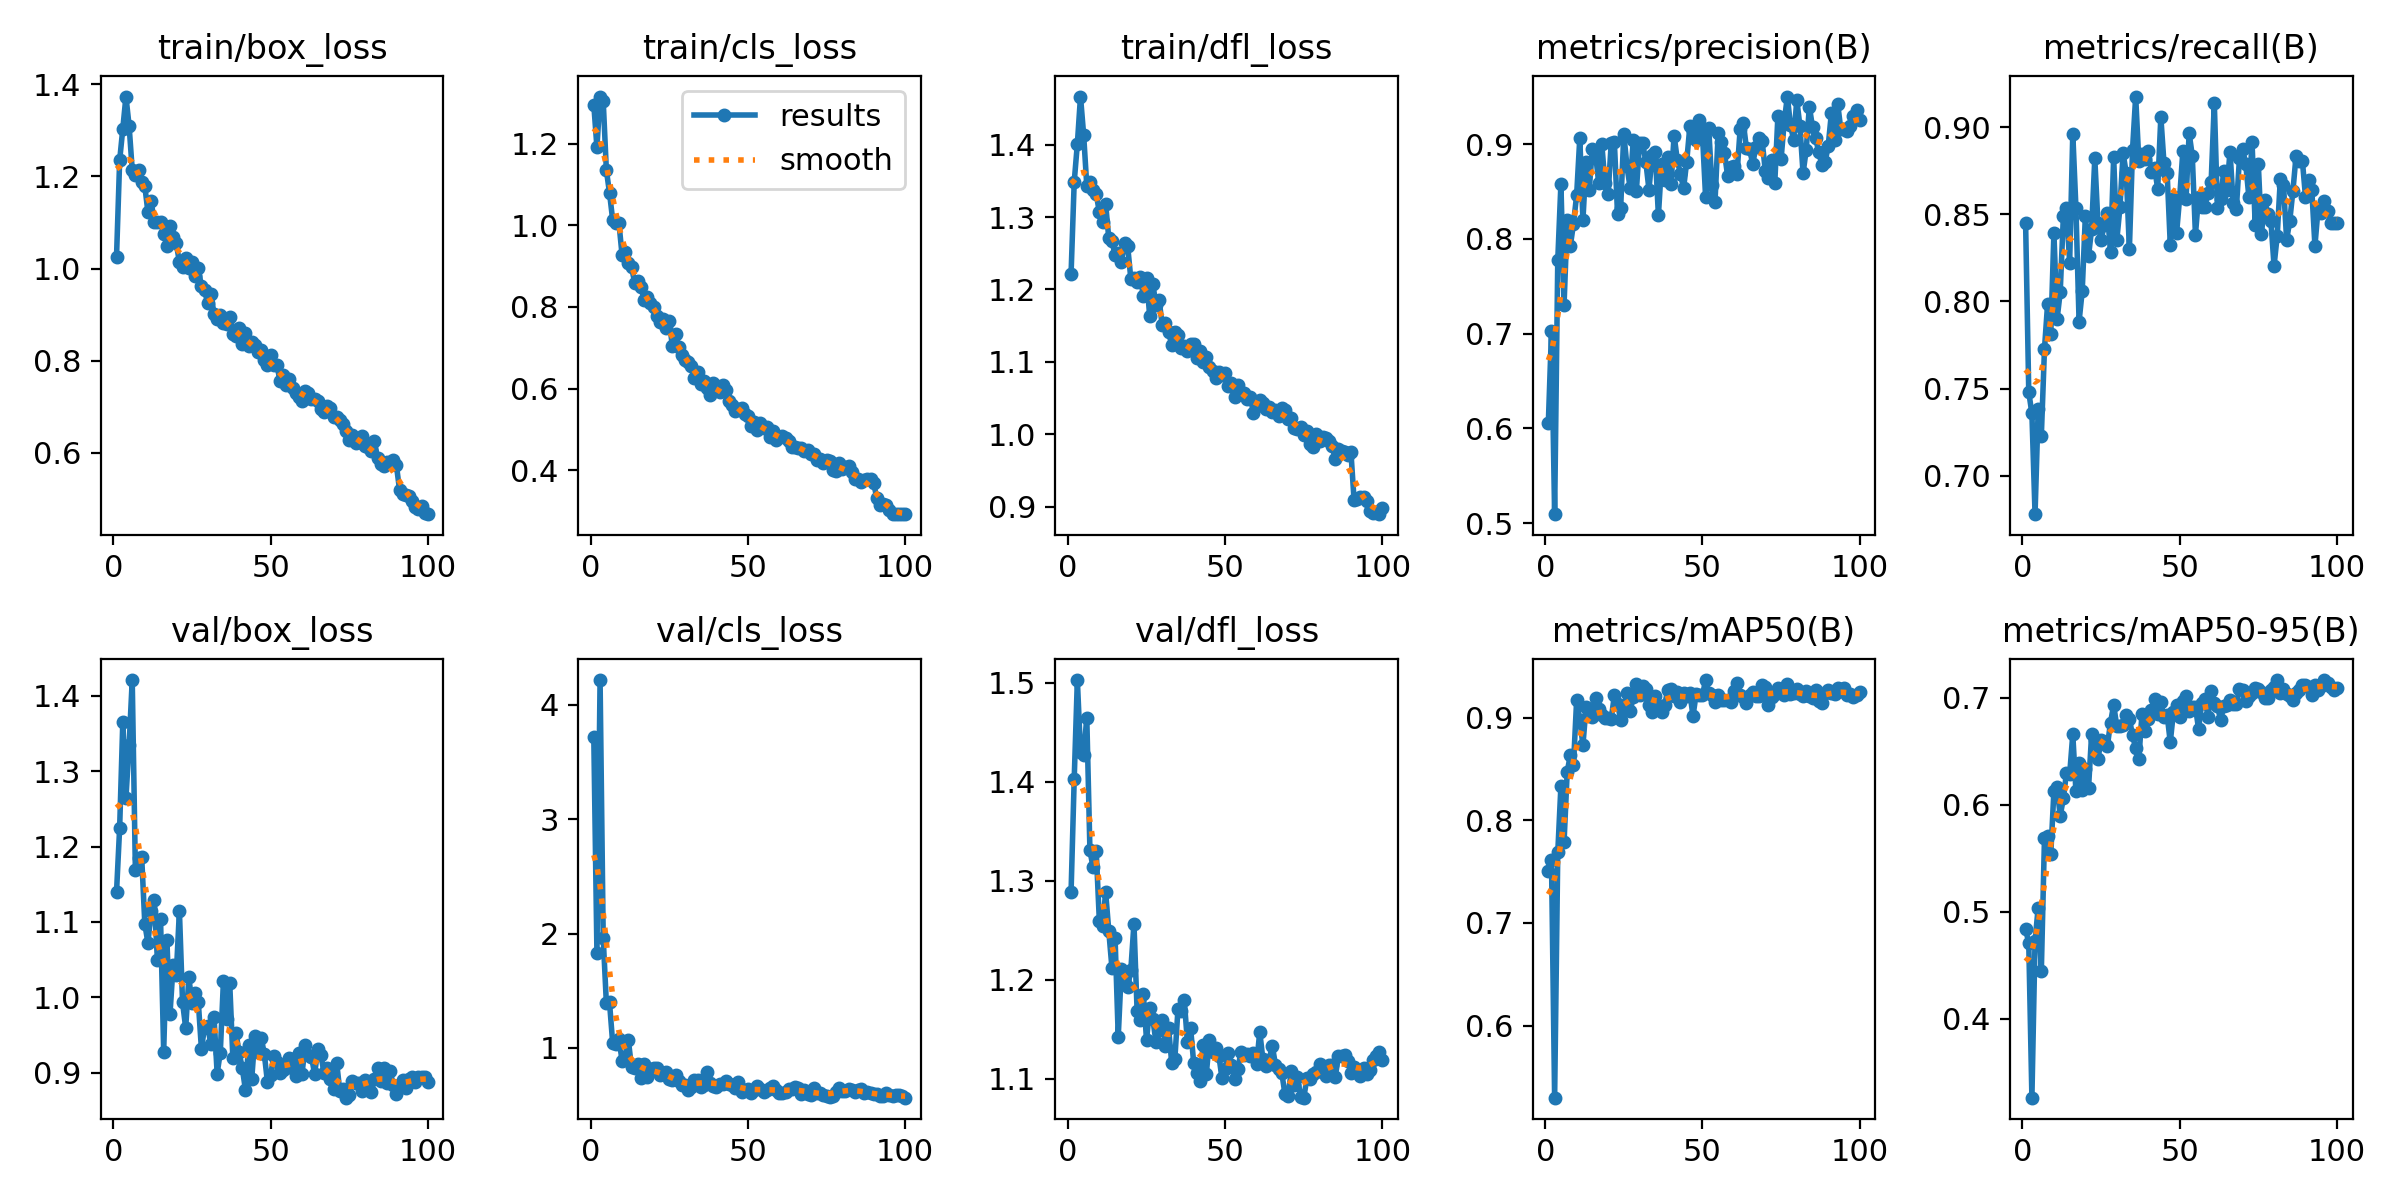

The data file committed next to this chart (first rows):
epoch, time, train/box_loss, train/cls_loss, train/dfl_loss, metrics/precision(B), metrics/recall(B), metrics/mAP50(B), metrics/mAP50-95(B), val/box_loss, val/cls_loss, val/dfl_loss, lr/pg0, lr/pg1, lr/pg2
1, 16.84, 1.025, 1.296, 1.221, 0.6055, 0.8449, 0.7508, 0.4837, 1.139, 3.723, 1.288, 0.0005489, 0.0005489, 0.0005489
2, 32.71, 1.235, 1.191, 1.348, 0.7029, 0.748, 0.7608, 0.4708, 1.225, 1.833, 1.403, 0.001094, 0.001094, 0.001094
3, 48.24, 1.304, 1.315, 1.401, 0.5095, 0.7357, 0.5297, 0.3264, 1.365, 4.217, 1.503, 0.001627, 0.001627, 0.001627
4, 63.68, 1.373, 1.304, 1.466, 0.7776, 0.6779, 0.7686, 0.4728, 1.265, 1.959, 1.43, 0.001617, 0.001617, 0.001617
5, 79.33, 1.31, 1.135, 1.414, 0.8579, 0.7381, 0.8333, 0.504, 1.335, 1.392, 1.427, 0.001601, 0.001601, 0.001601
6, 95.39, 1.214, 1.079, 1.343, 0.7305, 0.7228, 0.7787, 0.445, 1.421, 1.397, 1.465, 0.001584, 0.001584, 0.001584
7, 111.6, 1.202, 1.014, 1.349, 0.8197, 0.7729, 0.8471, 0.569, 1.169, 1.045, 1.331, 0.001568, 0.001568, 0.001568
8, 128, 1.215, 1.006, 1.337, 0.7925, 0.7988, 0.8636, 0.5712, 1.184, 1.032, 1.313, 0.001551, 0.001551, 0.001551
9, 144.6, 1.187, 1.005, 1.332, 0.8159, 0.7812, 0.8541, 0.5536, 1.187, 1.075, 1.33, 0.001535, 0.001535, 0.001535
10, 161.2, 1.179, 0.9268, 1.306, 0.8461, 0.8392, 0.917, 0.6129, 1.097, 0.8888, 1.259, 0.001518, 0.001518, 0.001518
11, 178.4, 1.122, 0.9338, 1.294, 0.9061, 0.7897, 0.8977, 0.6161, 1.072, 0.9178, 1.254, 0.001502, 0.001502, 0.001502
12, 195.2, 1.148, 0.9067, 1.318, 0.8199, 0.8053, 0.8733, 0.5896, 1.114, 1.067, 1.288, 0.001485, 0.001485, 0.001485
13, 212, 1.1, 0.8985, 1.27, 0.8815, 0.8488, 0.9107, 0.6059, 1.129, 0.8294, 1.249, 0.001469, 0.001469, 0.001469
14, 229, 1.1, 0.8588, 1.267, 0.8516, 0.8534, 0.9051, 0.63, 1.05, 0.8212, 1.212, 0.001452, 0.001452, 0.001452
15, 246.1, 1.101, 0.8626, 1.247, 0.895, 0.8223, 0.9002, 0.6282, 1.104, 0.8627, 1.242, 0.001436, 0.001436, 0.001436
16, 263.2, 1.076, 0.8488, 1.25, 0.8901, 0.8964, 0.9191, 0.6658, 0.928, 0.7387, 1.142, 0.001419, 0.001419, 0.001419
17, 280.5, 1.05, 0.8172, 1.238, 0.859, 0.8537, 0.9082, 0.6125, 1.077, 0.8575, 1.211, 0.001403, 0.001403, 0.001403
18, 297.8, 1.092, 0.8235, 1.265, 0.9002, 0.7885, 0.9029, 0.6389, 0.9776, 0.7494, 1.196, 0.001386, 0.001386, 0.001386
19, 315.2, 1.069, 0.8104, 1.26, 0.8586, 0.806, 0.8996, 0.6136, 1.042, 0.8178, 1.192, 0.00137, 0.00137, 0.00137
20, 332.7, 1.055, 0.8001, 1.215, 0.8468, 0.8491, 0.8991, 0.6333, 1.03, 0.8254, 1.21, 0.001353, 0.001353, 0.001353
21, 350.1, 1.014, 0.7784, 1.216, 0.9013, 0.8259, 0.899, 0.6151, 1.115, 0.8287, 1.257, 0.001337, 0.001337, 0.001337
22, 367.6, 1.004, 0.7624, 1.21, 0.9019, 0.8419, 0.9216, 0.6665, 0.9933, 0.7641, 1.168, 0.00132, 0.00132, 0.00132
23, 385.3, 1.022, 0.7692, 1.217, 0.8263, 0.8823, 0.9133, 0.66, 0.9594, 0.7708, 1.16, 0.001304, 0.001304, 0.001304
24, 402.7, 1.002, 0.7476, 1.191, 0.8328, 0.8449, 0.8978, 0.6426, 1.026, 0.787, 1.185, 0.001287, 0.001287, 0.001287
25, 420.5, 1.015, 0.7645, 1.216, 0.9107, 0.8353, 0.9083, 0.6605, 0.9924, 0.7289, 1.139, 0.001271, 0.001271, 0.001271
26, 438.1, 0.9835, 0.7033, 1.163, 0.8764, 0.844, 0.9239, 0.6584, 1.006, 0.72, 1.171, 0.001254, 0.001254, 0.001254
27, 455.8, 1, 0.7339, 1.208, 0.854, 0.8509, 0.906, 0.6549, 0.9943, 0.7633, 1.16, 0.001238, 0.001238, 0.001238
28, 473.4, 0.9616, 0.7029, 1.178, 0.904, 0.8284, 0.9201, 0.6768, 0.9317, 0.7117, 1.137, 0.001221, 0.001221, 0.001221
29, 491.2, 0.9526, 0.6822, 1.185, 0.8509, 0.8827, 0.9328, 0.6933, 0.9605, 0.6755, 1.149, 0.001205, 0.001205, 0.001205
30, 509.1, 0.9245, 0.6706, 1.15, 0.9014, 0.8353, 0.9222, 0.6731, 0.9616, 0.6771, 1.159, 0.001188, 0.001188, 0.001188
31, 527, 0.9457, 0.6646, 1.153, 0.9011, 0.8541, 0.9305, 0.6738, 0.9377, 0.6354, 1.133, 0.001172, 0.001172, 0.001172
32, 544.8, 0.9018, 0.6545, 1.141, 0.881, 0.885, 0.9278, 0.6747, 0.9745, 0.6619, 1.151, 0.001155, 0.001155, 0.001155
33, 562.5, 0.8902, 0.626, 1.124, 0.852, 0.8737, 0.9126, 0.6836, 0.899, 0.7176, 1.116, 0.001139, 0.001139, 0.001139
34, 580.3, 0.8999, 0.6406, 1.141, 0.888, 0.83, 0.9052, 0.68, 0.9268, 0.7158, 1.12, 0.001122, 0.001122, 0.001122
35, 598.2, 0.8819, 0.6117, 1.137, 0.8911, 0.8872, 0.9212, 0.665, 1.022, 0.6598, 1.17, 0.001106, 0.001106, 0.001106
36, 616.1, 0.8789, 0.6182, 1.119, 0.8246, 0.9176, 0.9114, 0.6525, 0.9709, 0.6796, 1.168, 0.001089, 0.001089, 0.001089
37, 634.1, 0.894, 0.601, 1.122, 0.8794, 0.8808, 0.9057, 0.6428, 1.019, 0.7903, 1.179, 0.001073, 0.001073, 0.001073
38, 651.9, 0.8573, 0.5835, 1.115, 0.8619, 0.8849, 0.9125, 0.6846, 0.9195, 0.6939, 1.137, 0.001056, 0.001056, 0.001056
39, 669.7, 0.8537, 0.6128, 1.124, 0.8865, 0.8818, 0.9272, 0.6691, 0.9525, 0.6634, 1.151, 0.00104, 0.00104, 0.00104
40, 687.8, 0.8708, 0.6065, 1.125, 0.8582, 0.8863, 0.9281, 0.6796, 0.9269, 0.6555, 1.116, 0.001023, 0.001023, 0.001023
41, 705.7, 0.8367, 0.5917, 1.105, 0.9089, 0.8742, 0.9211, 0.6881, 0.9059, 0.6845, 1.106, 0.001007, 0.001007, 0.001007
42, 723.9, 0.8593, 0.6096, 1.115, 0.8833, 0.8767, 0.9247, 0.6985, 0.8774, 0.6857, 1.098, 0.0009904, 0.0009904, 0.0009904
43, 742.3, 0.8313, 0.5957, 1.1, 0.8688, 0.8647, 0.9152, 0.6844, 0.9368, 0.7078, 1.134, 0.0009739, 0.0009739, 0.0009739
44, 760.4, 0.8403, 0.5688, 1.107, 0.8531, 0.906, 0.9243, 0.6961, 0.8918, 0.6865, 1.104, 0.0009574, 0.0009574, 0.0009574
45, 778.6, 0.8346, 0.559, 1.093, 0.8814, 0.8794, 0.9209, 0.6816, 0.9486, 0.6744, 1.139, 0.0009409, 0.0009409, 0.0009409
46, 796.6, 0.8197, 0.5451, 1.087, 0.9187, 0.8739, 0.9241, 0.6838, 0.9271, 0.6507, 1.127, 0.0009244, 0.0009244, 0.0009244
47, 814.8, 0.823, 0.5495, 1.078, 0.9138, 0.8327, 0.9016, 0.6584, 0.9467, 0.6981, 1.131, 0.0009078, 0.0009078, 0.0009078
48, 832.8, 0.8005, 0.5516, 1.087, 0.9047, 0.8586, 0.9228, 0.6864, 0.925, 0.6186, 1.123, 0.0008913, 0.0008913, 0.0008913
49, 851.2, 0.7907, 0.5375, 1.082, 0.9255, 0.8391, 0.9218, 0.6934, 0.8874, 0.6342, 1.1, 0.0008748, 0.0008748, 0.0008748
50, 869.7, 0.8113, 0.533, 1.084, 0.9108, 0.86, 0.9215, 0.6815, 0.8968, 0.6438, 1.11, 0.0008583, 0.0008583, 0.0008583
51, 888, 0.7902, 0.5093, 1.066, 0.8443, 0.8863, 0.9365, 0.6973, 0.922, 0.6036, 1.126, 0.0008418, 0.0008418, 0.0008418
52, 906.3, 0.7895, 0.5176, 1.071, 0.9169, 0.8586, 0.9238, 0.7018, 0.9139, 0.6307, 1.113, 0.0008253, 0.0008253, 0.0008253
53, 924.6, 0.7568, 0.4996, 1.052, 0.8566, 0.8966, 0.9224, 0.6872, 0.8994, 0.6654, 1.1, 0.0008088, 0.0008088, 0.0008088
54, 942.8, 0.7698, 0.5149, 1.069, 0.8392, 0.8837, 0.9149, 0.6908, 0.9037, 0.6408, 1.109, 0.0007923, 0.0007923, 0.0007923
55, 961.1, 0.7476, 0.5031, 1.057, 0.9112, 0.8384, 0.9224, 0.6913, 0.906, 0.6102, 1.126, 0.0007758, 0.0007758, 0.0007758
56, 979.2, 0.7592, 0.5064, 1.057, 0.9018, 0.86, 0.9167, 0.6708, 0.9199, 0.6313, 1.123, 0.0007593, 0.0007593, 0.0007593
57, 997.6, 0.7395, 0.4822, 1.048, 0.8909, 0.8544, 0.9169, 0.6951, 0.9184, 0.6454, 1.124, 0.0007428, 0.0007428, 0.0007428
58, 1016, 0.7301, 0.4957, 1.051, 0.8666, 0.8545, 0.917, 0.6991, 0.8951, 0.6656, 1.122, 0.0007263, 0.0007263, 0.0007263
59, 1034, 0.721, 0.4747, 1.029, 0.8757, 0.8621, 0.9154, 0.6824, 0.9264, 0.6308, 1.125, 0.0007098, 0.0007098, 0.0007098
60, 1052, 0.7121, 0.4821, 1.039, 0.8769, 0.8686, 0.9261, 0.706, 0.899, 0.6031, 1.114, 0.0006933, 0.0006933, 0.0006933
... 40 more rows
